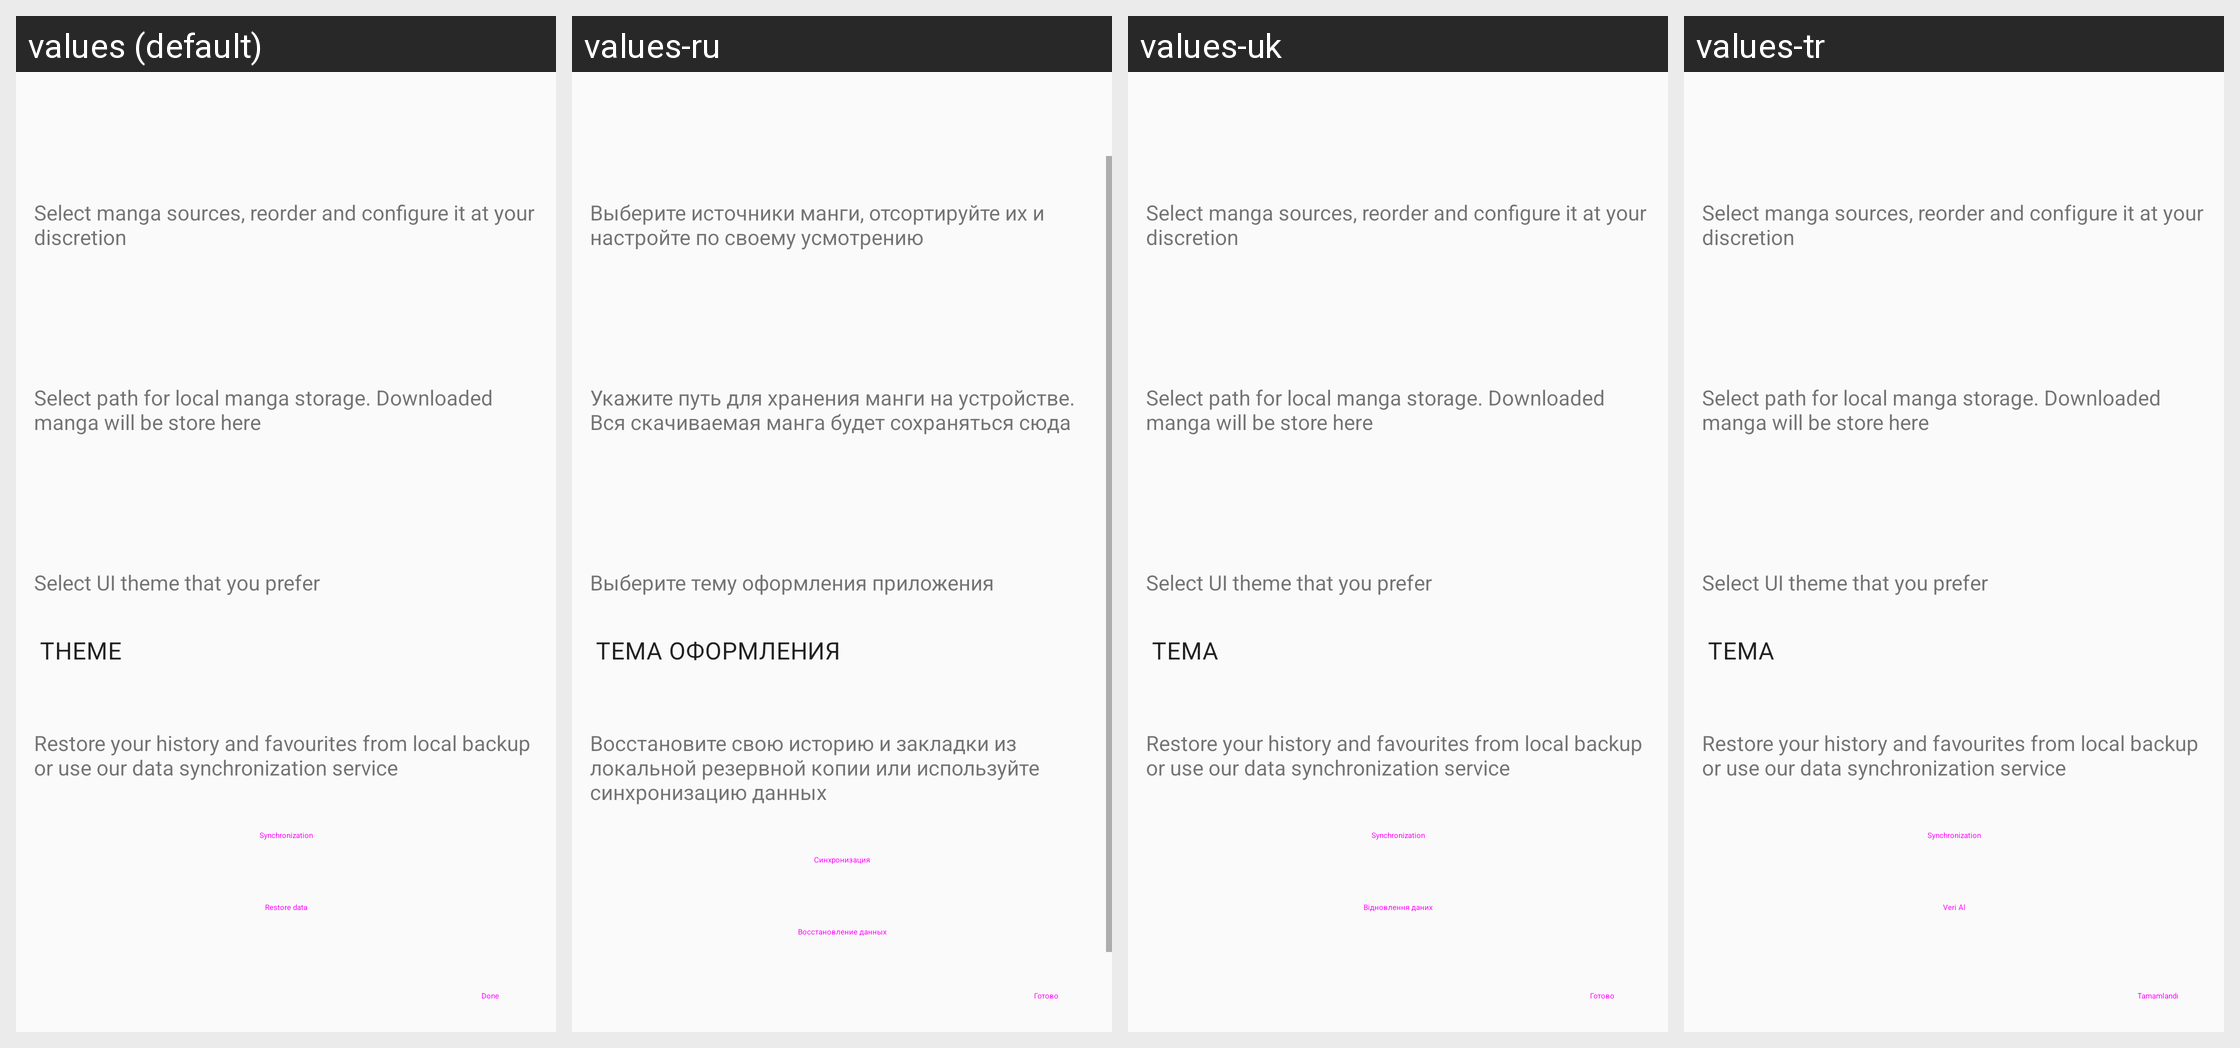

The Android screen above is rendered under several locales of the same app. Produce the string resources it draws, with the default and per-locale values.
Android screen res/layout/activity_welcome.xml rendered under 4 locales, left to right: values (default), values-ru, values-uk, values-tr. Device: Nexus 5 (rendered at 1080×1920; each locale shown at half size, 540×960, under a caption strip naming it); theme AppTheme.
Strings drawn on this screen, with the default value and each locale's value (text and hints the layout hard-codes, and strings that could not be matched under every locale, appear in the picture but are not listed):

tip_sources
  values: Select manga sources, reorder and configure it at your discretion
  values-ru: Выберите источники манги, отсортируйте их и настройте по своему усмотрению
  values-uk: Select manga sources, reorder and configure it at your discretion  [not translated; the default value is used]
  values-tr: Select manga sources, reorder and configure it at your discretion  [not translated; the default value is used]

tip_storage
  values: Select path for local manga storage. Downloaded manga will be store here
  values-ru: Укажите путь для хранения манги на устройстве. Вся скачиваемая манга будет сохраняться сюда
  values-uk: Select path for local manga storage. Downloaded manga will be store here  [not translated; the default value is used]
  values-tr: Select path for local manga storage. Downloaded manga will be store here  [not translated; the default value is used]

tip_ui_theme
  values: Select UI theme that you prefer
  values-ru: Выберите тему оформления приложения
  values-uk: Select UI theme that you prefer  [not translated; the default value is used]
  values-tr: Select UI theme that you prefer  [not translated; the default value is used]

theme
  values: Theme
  values-ru: Тема оформления
  values-uk: Тема
  values-tr: Tema

tip_restore
  values: Restore your history and favourites from local backup or use our data synchronization service
  values-ru: Восстановите свою историю и закладки из локальной резервной копии или используйте синхронизацию данных
  values-uk: Restore your history and favourites from local backup or use our data synchronization service  [not translated; the default value is used]
  values-tr: Restore your history and favourites from local backup or use our data synchronization service  [not translated; the default value is used]

sync
  values: Synchronization
  values-ru: Синхронизация
  values-uk: Synchronization  [not translated; the default value is used]
  values-tr: Synchronization  [not translated; the default value is used]

restore
  values: Restore data
  values-ru: Восстановление данных
  values-uk: Відновлення даних
  values-tr: Veri Al

done
  values: Done
  values-ru: Готово
  values-uk: Готово
  values-tr: Tamamlandı
